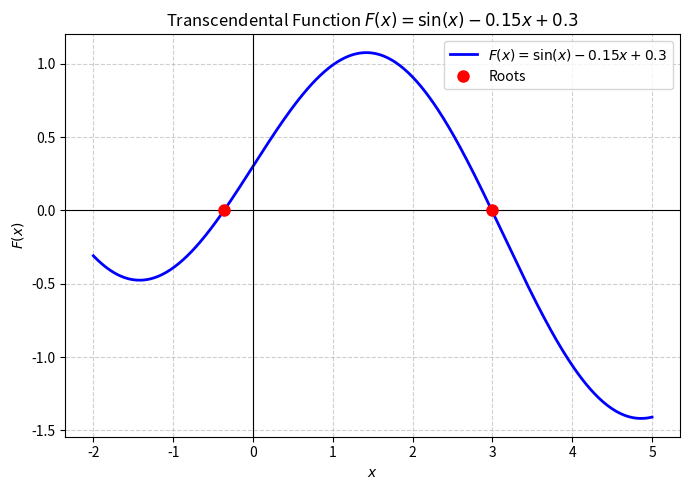
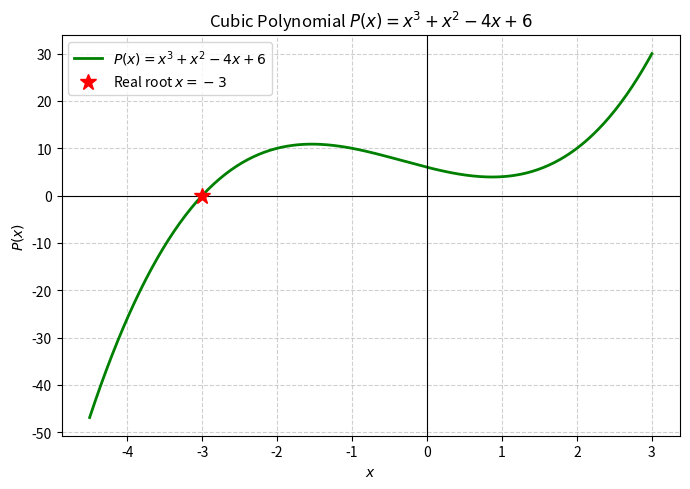

These charts were generated, in order, by the following Python code:
import numpy as np
import matplotlib.pyplot as plt


def F(x):
    return np.sin(x) - 0.15 * x + 0.3


def dF(x):
    return np.cos(x) - 0.15


def ddF(x):
    return -np.sin(x)


def simple_iteration(F, dF, x0, eps=1e-10, max_iter=10000):
    tau = -0.5 / dF(x0)
    x = x0
    for it in range(1, max_iter + 1):
        x_next = x + tau * F(x)
        if abs(F(x_next)) < eps and abs(x_next - x) < eps:
            return x_next, it
        x = x_next
    return x, max_iter


def newton(F, dF, x0, eps=1e-10, max_iter=1000):
    x = x0
    for it in range(1, max_iter + 1):
        x_next = x - F(x) / dF(x)
        if abs(F(x_next)) < eps and abs(x_next - x) < eps:
            return x_next, it
        x = x_next
    return x, max_iter


def chebyshev(F, dF, ddF, x0, eps=1e-10, max_iter=1000):
    x = x0
    for it in range(1, max_iter + 1):
        fx = F(x)
        dfx = dF(x)
        ddfx = ddF(x)
        x_next = x - fx / dfx - 0.5 * (fx**2 * ddfx) / (dfx**3)
        if abs(F(x_next)) < eps and abs(x_next - x) < eps:
            return x_next, it
        x = x_next
    return x, max_iter


def secant(F, x0, x1, eps=1e-10, max_iter=1000):
    for it in range(1, max_iter + 1):
        f0, f1 = F(x0), F(x1)
        x_next = x1 - f1 * (x1 - x0) / (f1 - f0)
        if abs(F(x_next)) < eps and abs(x_next - x1) < eps:
            return x_next, it
        x0, x1 = x1, x_next
    return x1, max_iter


def parabola(F, x0, x1, x2, eps=1e-10, max_iter=1000):
    for it in range(1, max_iter + 1):
        f0, f1, f2 = F(x0), F(x1), F(x2)
        f21 = (f2 - f1) / (x2 - x1)
        f10 = (f1 - f0) / (x1 - x0)
        f210 = (f21 - f10) / (x2 - x0)

        w = f21 + (x2 - x1) * f210
        disc = np.sqrt(w**2 - 4.0 * f2 * f210 + 0j)
        d1 = (-w + disc) / (2.0 * f210)
        d2 = (-w - disc) / (2.0 * f210)
        delta = d1 if abs(d1) < abs(d2) else d2
        x_next = (x2 + delta).real
        if abs(F(x_next)) < eps and abs(x_next - x2) < eps:
            return x_next, it
        x0, x1, x2 = x1, x2, x_next
    return x2, max_iter


def inverse_interp(F, x0, x1, x2, eps=1e-10, max_iter=1000):
    for it in range(1, max_iter + 1):
        y0, y1, y2 = F(x0), F(x1), F(x2)
        t0 = (y1 * y2) / ((y0 - y1) * (y0 - y2)) * x0
        t1 = (y0 * y2) / ((y1 - y0) * (y1 - y2)) * x1
        t2 = (y0 * y1) / ((y2 - y0) * (y2 - y1)) * x2
        x_next = t0 + t1 + t2
        if abs(F(x_next)) < eps and abs(x_next - x2) < eps:
            return x_next, it
        x0, x1, x2 = x1, x2, x_next
    return x2, max_iter


def read_poly_coeffs(filename):
    with open(filename, "r", encoding="utf-8") as file:
        return [float(val) for val in file.read().split()]


def eval_poly(a, x):
    res = 0.0
    for coef in reversed(a):
        res = res * x + coef
    return res


def horner_newton(a, x0, eps=1e-10, max_iter=1000):
    m = len(a) - 1
    x = x0
    for it in range(1, max_iter + 1):
        b = [0.0] * (m + 1)
        b[m] = a[m]
        for i in range(m - 1, -1, -1):
            b[i] = a[i] + x * b[i + 1]
        c = [0.0] * (m + 1)
        c[m] = b[m]
        for i in range(m - 1, 0, -1):
            c[i] = b[i] + x * c[i + 1]
        x_next = x - b[0] / c[1]
        if abs(b[0]) < eps and abs(x_next - x) < eps:
            return x_next, it
        x = x_next
    return x, max_iter


def lin_method(a, alpha0, beta0, eps=1e-10, max_iter=1000):
    m = len(a) - 1
    alpha, beta = alpha0, beta0
    for it in range(1, max_iter + 1):
        p = -2.0 * alpha
        q = alpha**2 + beta**2
        b = [0.0] * (m + 1)
        b[m] = a[m]
        b[m - 1] = a[m - 1] - p * b[m]
        for i in range(m - 2, 1, -1):
            b[i] = a[i] - p * b[i + 1] - q * b[i + 2]
        q_new = a[0] / b[2]
        p_new = (a[1] * b[2] - a[0] * b[3]) / (b[2]**2)
        alpha_new = -p_new / 2.0
        beta_new = np.sqrt(abs(q_new - alpha_new**2))
        if abs(alpha_new - alpha) <= eps and abs(beta_new - beta) <= eps:
            return alpha_new, beta_new, it
        alpha, beta = alpha_new, beta_new
    return alpha, beta, max_iter


xs = np.arange(-2.0, 5.0 + 1e-9, 0.1)
ys = F(xs)

with open("tabulation.txt", "w", encoding="utf-8") as file:
    file.write("x\t\tF(x)\n")
    for x_val, y_val in zip(xs, ys):
        file.write(f"{x_val:.2f}\t\t{y_val:.6f}\n")

roots_intervals = []
for i in range(len(xs) - 1):
    if ys[i] * ys[i + 1] <= 0:
        behavior = "increasing" if ys[i + 1] > ys[i] else "decreasing"
        roots_intervals.append((xs[i], xs[i + 1], behavior))

print("=== PART 1: TRANSCENDENTAL EQUATION F(x) = sin(x) - 0.15x + 0.3 = 0 ===")
print("Tabulation saved to 'tabulation.txt'.")

found_roots = []
for idx, (xl, xr, beh) in enumerate(roots_intervals, 1):
    x0 = (xl + xr) / 2.0
    print(f"\nRoot {idx} ({beh}), initial guess x0 = {x0:.2f}:")
    methods = [
        ("Simple iteration", simple_iteration(F, dF, x0)),
        ("Newton", newton(F, dF, x0)),
        ("Chebyshev", chebyshev(F, dF, ddF, x0)),
        ("Secant (Chords)", secant(F, xl, xr)),
        ("Parabola", parabola(F, xl, x0, xr)),
        ("Inverse interp", inverse_interp(F, xl, x0, xr)),
    ]
    for name, (root_val, iters) in methods:
        print(f"  {name:<18}: x = {root_val:.12f}, iterations = {iters}")
    found_roots.append(methods[1][1][0])

with open("poly_coeffs.txt", "w", encoding="utf-8") as file:
    file.write("6.0 -4.0 1.0 1.0\n")

a_coeffs = read_poly_coeffs("poly_coeffs.txt")
real_root, it_real = horner_newton(a_coeffs, -2.5)
alpha, beta, it_lin = lin_method(a_coeffs, 0.5, 0.5)

print("\n=== PART 2: ALGEBRAIC EQUATION P(x) = x^3 + x^2 - 4x + 6 = 0 ===")
print(f"Coefficients read from 'poly_coeffs.txt' (a0..a3): {a_coeffs}")
print(f"Check P(-3.0) = {eval_poly(a_coeffs, -3.0):.6f}")
print(f"Horner-Newton real root:    x = {real_root:.12f}, iterations = {it_real}")
print(f"Lin's method complex roots: x = {alpha:.12f} +/- {beta:.12f}i, iterations = {it_lin}")


plt.figure(figsize=(7, 5))
x_plot = np.linspace(-2.0, 5.0, 400)
plt.plot(x_plot, F(x_plot), 'b-', linewidth=2, label='$F(x) = \\sin(x) - 0.15x + 0.3$')
plt.axhline(0, color='black', linewidth=0.8)
plt.axvline(0, color='black', linewidth=0.8)
plt.plot(found_roots, [0, 0], 'ro', markersize=8, label='Roots')
plt.title("Transcendental Function $F(x) = \\sin(x) - 0.15x + 0.3$")
plt.xlabel("$x$")
plt.ylabel("$F(x)$")
plt.grid(True, linestyle='--', alpha=0.6)
plt.legend()
plt.tight_layout()
plt.savefig("lab8_plot1_transcendental.png", dpi=300)

plt.figure(figsize=(7, 5))
x_poly = np.linspace(-4.5, 3.0, 400)
y_poly = [eval_poly(a_coeffs, xv) for xv in x_poly]
plt.plot(x_poly, y_poly, 'g-', linewidth=2, label='$P(x) = x^3 + x^2 - 4x + 6$')
plt.axhline(0, color='black', linewidth=0.8)
plt.axvline(0, color='black', linewidth=0.8)
plt.plot(real_root, 0, 'r*', markersize=12, label='Real root $x = -3$')
plt.title("Cubic Polynomial $P(x) = x^3 + x^2 - 4x + 6$")
plt.xlabel("$x$")
plt.ylabel("$P(x)$")
plt.grid(True, linestyle='--', alpha=0.6)
plt.legend()
plt.tight_layout()
plt.savefig("lab8_plot2_polynomial.png", dpi=300)

plt.show()
